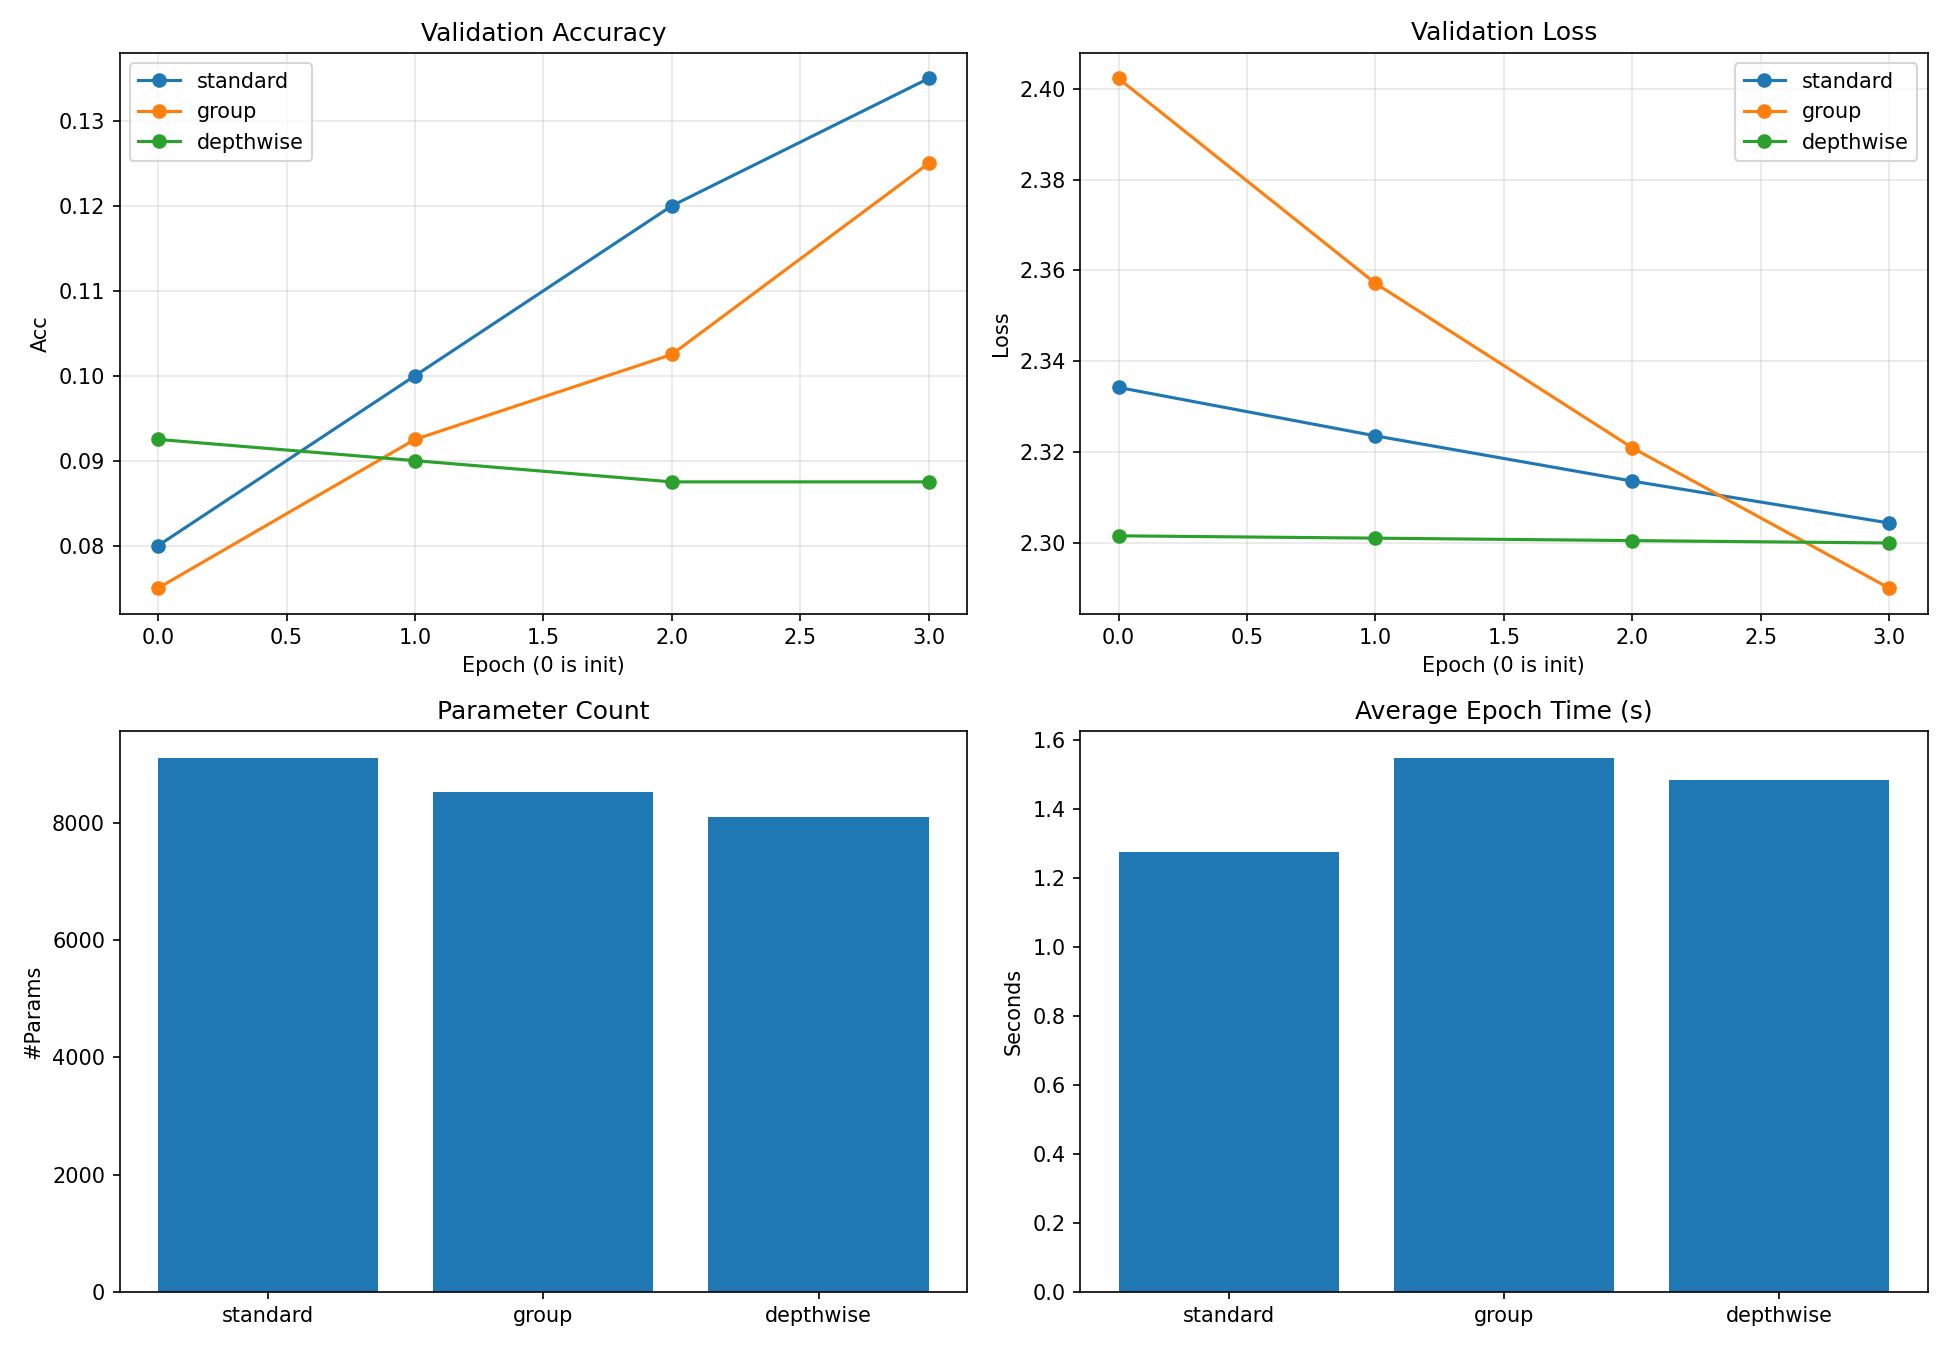

The table this chart was drawn from, first rows:
model, epoch, val_loss, val_acc, train_loss, epoch_time_s
standard, 0, 2.334, 0.08, , 
standard, 1, 2.324, 0.1, 2.337, 1.216
standard, 2, 2.314, 0.12, 2.326, 1.287
standard, 3, 2.304, 0.135, 2.315, 1.325
group, 0, 2.402, 0.075, , 
group, 1, 2.357, 0.0925, 2.368, 1.569
group, 2, 2.321, 0.1025, 2.325, 1.532
group, 3, 2.29, 0.125, 2.291, 1.542
depthwise, 0, 2.301, 0.0925, , 
depthwise, 1, 2.301, 0.09, 2.305, 1.402
depthwise, 2, 2.3, 0.0875, 2.305, 1.539
depthwise, 3, 2.3, 0.0875, 2.304, 1.513
